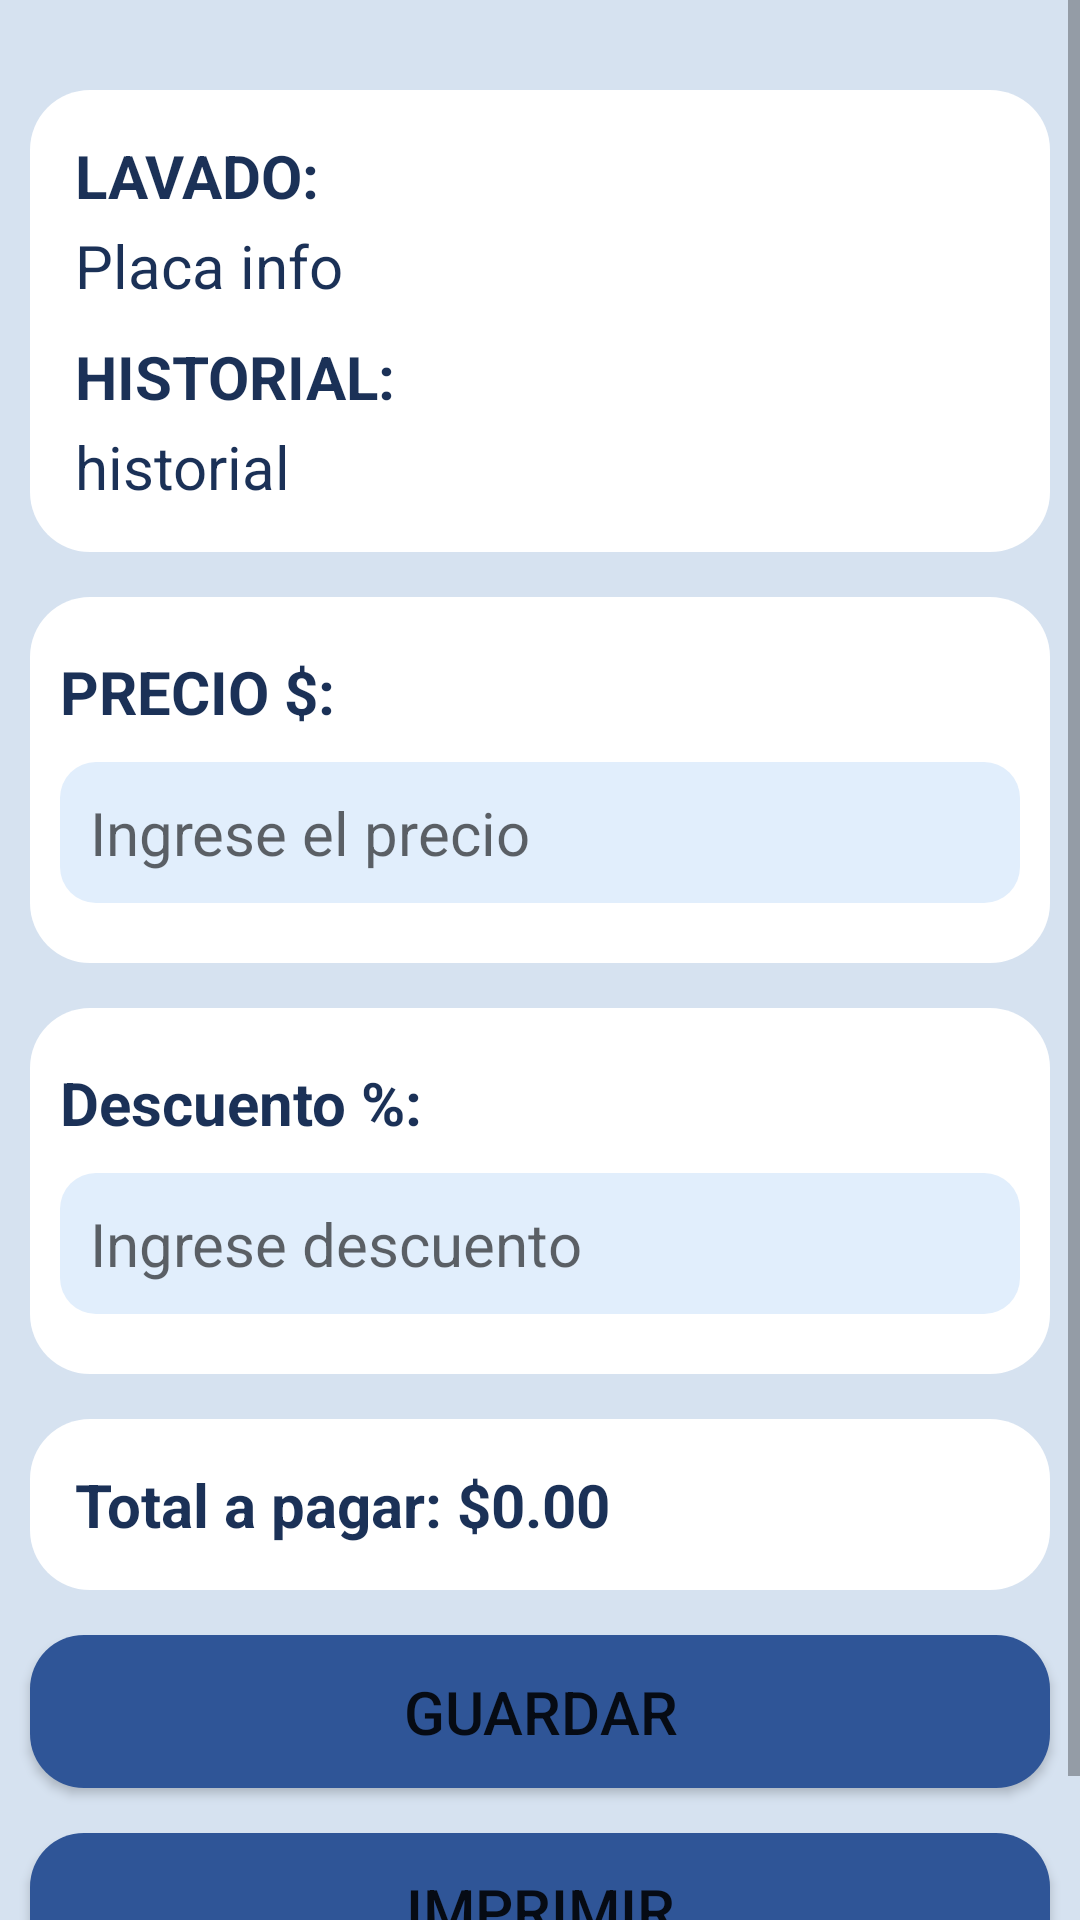

Reconstruct the res/layout file that produces this screen, plus the resources it refers to.
<!-- AndroidManifest.xml: application theme Theme.CarWashELAmigo -->
<!-- res/layout/activity_factura.xml -->
<?xml version="1.0" encoding="utf-8"?>
<LinearLayout xmlns:android="http://schemas.android.com/apk/res/android"
    xmlns:app="http://schemas.android.com/apk/res-auto"
    xmlns:tools="http://schemas.android.com/tools"
    android:layout_width="match_parent"
    android:layout_height="match_parent"
    android:orientation="vertical"
    android:background="@color/backgroundColor"
    tools:context=".Factura">

    <ScrollView
        android:layout_width="match_parent"
        android:layout_height="match_parent">

        <LinearLayout
            android:layout_width="match_parent"
            android:layout_height="wrap_content"
            android:orientation="vertical">

            <LinearLayout
                android:layout_width="match_parent"
                android:layout_height="wrap_content"
                android:padding="15dp"
                android:layout_marginStart="10dp"
                android:layout_marginTop="30dp"
                android:layout_marginEnd="10dp"
                android:background="@drawable/fondo_etxt"
                android:orientation="vertical">

                <TextView
                    android:id="@+id/textView"
                    android:layout_width="match_parent"
                    android:layout_height="wrap_content"
                    android:text="@string/txtLavado"
                    android:textColor="@color/BarraName"
                    android:textSize="20dp"
                    android:layout_marginBottom="3dp"
                    android:textStyle="bold"/>

                <TextView
                    android:id="@+id/txtInfoPlaca"
                    android:layout_width="match_parent"
                    android:layout_height="wrap_content"
                    android:text="Placa info"
                    android:textColor="@color/BarraName"
                    android:textSize="20dp"
                    android:layout_marginBottom="10dp"/>

                <TextView
                    android:id="@+id/txtHistorial"
                    android:layout_width="match_parent"
                    android:layout_height="wrap_content"
                    android:text="@string/txtHistorial"
                    android:textColor="@color/BarraName"
                    android:textSize="20dp"
                    android:layout_marginBottom="3dp"
                    android:textStyle="bold"/>

                <TextView
                    android:id="@+id/historial"
                    android:layout_width="match_parent"
                    android:layout_height="wrap_content"
                    android:text="historial"
                    android:textColor="@color/BarraName"
                    android:textSize="20dp"/>

            </LinearLayout>

            <LinearLayout
                android:layout_width="match_parent"
                android:layout_height="wrap_content"
                android:padding="10dp"
                android:layout_marginStart="10dp"
                android:layout_marginTop="15dp"
                android:layout_marginEnd="10dp"
                android:background="@drawable/fondo_etxt"
                android:orientation="vertical">


                <TextView
                    android:id="@+id/textView4"
                    android:layout_width="match_parent"
                    android:layout_height="wrap_content"
                    android:layout_marginTop="8dp"
                    android:text="@string/txtPrecio"
                    android:textColor="@color/BarraName"
                    android:textSize="20dp"
                    android:textStyle="bold" />

                <EditText
                    android:id="@+id/etxtPrecio"
                    android:layout_width="match_parent"
                    android:layout_height="wrap_content"
                    android:ems="10"
                    android:layout_marginTop="10dp"
                    android:layout_marginBottom="10dp"
                    android:hint="@string/etxtPrecio"
                    android:inputType="numberDecimal"
                    android:textSize="20dp"
                    android:padding="10dp"
                    android:background="@drawable/fondo_txt"/>
            </LinearLayout>

            <LinearLayout
                android:layout_width="match_parent"
                android:layout_height="wrap_content"
                android:padding="10dp"
                android:layout_marginStart="10dp"
                android:layout_marginTop="15dp"
                android:layout_marginEnd="10dp"
                android:background="@drawable/fondo_etxt"
                android:orientation="vertical">

                <TextView
                    android:id="@+id/textView5"
                    android:layout_width="match_parent"
                    android:layout_height="wrap_content"
                    android:layout_marginTop="8dp"
                    android:text="@string/txtDescuento"
                    android:textColor="@color/BarraName"
                    android:textSize="20dp"
                    android:textStyle="bold" />

                <EditText
                    android:id="@+id/etxtDescuento"
                    android:layout_width="match_parent"
                    android:layout_height="wrap_content"
                    android:layout_marginTop="10dp"
                    android:layout_marginBottom="10dp"
                    android:textSize="20dp"
                    android:padding="10dp"
                    android:ems="10"
                    android:hint="@string/etxtDecueno"
                    android:inputType="number"
                    android:background="@drawable/fondo_txt"/>
            </LinearLayout>

            <LinearLayout
                android:layout_width="match_parent"
                android:layout_height="wrap_content"
                android:padding="15dp"
                android:layout_marginStart="10dp"
                android:layout_marginTop="15dp"
                android:layout_marginEnd="10dp"
                android:background="@drawable/fondo_etxt"
                android:orientation="vertical">

                <TextView
                    android:id="@+id/txtTotal"
                    android:layout_width="match_parent"
                    android:layout_height="wrap_content"
                    android:text="@string/etxtTotal"
                    android:textColor="@color/BarraName"
                    android:textSize="20dp"
                    android:textStyle="bold" />
            </LinearLayout>

            <Button
                android:id="@+id/btnGuardar"
                android:layout_width="match_parent"
                android:layout_height="wrap_content"
                android:layout_marginStart="10dp"
                android:layout_marginTop="15dp"
                android:layout_marginEnd="10dp"
                android:padding="12dp"
                android:text="@string/btnGuardar"
                android:textSize="20dp"
                android:background="@drawable/styles_btn"
                app:backgroundTint="@color/c_segundario" />

            <Button
                android:id="@+id/btnImprimir"
                android:layout_width="match_parent"
                android:layout_height="wrap_content"
                android:layout_marginStart="10dp"
                android:layout_marginTop="15dp"
                android:layout_marginEnd="10dp"
                android:layout_marginBottom="30dp"
                android:padding="12dp"
                android:text="@string/btnImprimir"
                android:textSize="20dp"
                android:background="@drawable/styles_btn"
                app:backgroundTint="@color/c_segundario"/>
        </LinearLayout>

    </ScrollView>

</LinearLayout>
<!-- resources referenced by this layout -->
<resources>
  <color name="BarraName">#1B3157</color>
  <color name="backgroundColor">#D6E2F0</color>
  <color name="c_segundario">#2F5597</color>
  <!-- drawable fondo_etxt (drawable) -->
  <?xml version="1.0" encoding="utf-8"?>
  <shape xmlns:android="http://schemas.android.com/apk/res/android">
  
      <solid
          android:color="#FFFFFF"
          android:paddingTop="25dp"
          android:paddingBottom="25dp"
          android:paddingLeft="15dp"
          android:paddingRight="15dp"
          />
  
      <corners
          android:radius="20dp"
          />
  
  </shape>
  <!-- drawable fondo_txt (drawable) -->
  <?xml version="1.0" encoding="utf-8"?>
  <shape xmlns:android="http://schemas.android.com/apk/res/android">
      <solid
          android:color="#E1EEFC"
          android:paddingTop="25dp"
          android:paddingBottom="25dp"
          android:paddingLeft="15dp"
          android:paddingRight="15dp"
          />
  
      <corners
          android:radius="12dp"
          />
  </shape>
  <!-- drawable styles_btn (drawable) -->
  <?xml version="1.0" encoding="utf-8"?>
  <shape xmlns:android="http://schemas.android.com/apk/res/android">
  
      <solid
          android:color="#2F5597"
          />
  
      <corners
          android:radius="18dp"
          />
  </shape>
  <string name="btnGuardar">Guardar</string>
  <string name="btnImprimir">Imprimir</string>
  <string name="etxtDecueno">Ingrese descuento</string>
  <string name="etxtPrecio">Ingrese el precio</string>
  <string name="etxtTotal">Total a pagar: $0.00</string>
  <string name="txtDescuento">Descuento %:</string>
  <string name="txtHistorial">HISTORIAL:</string>
  <string name="txtLavado">LAVADO:</string>
  <string name="txtPrecio">PRECIO $:</string>
  <style name="Theme.CarWashELAmigo" parent="Theme.MaterialComponents.DayNight.DarkActionBar">
          
          <item name="colorPrimary">@color/c_primario</item>
          <item name="colorPrimaryVariant">@color/c_terciario</item>
          <item name="colorOnPrimary">@color/white</item>
          
          <item name="colorSecondary">@color/c_primario</item>
          <item name="colorSecondaryVariant">@color/white</item>
          <item name="colorOnSecondary">@color/c_segundario</item>
          
          <item name="android:statusBarColor" tools:targetApi="l">?attr/colorPrimaryVariant</item>
          
      </style>
  <color name="c_primario">#27467D</color>
  <color name="c_terciario">#335CA3</color>
  <color name="white">#FFFFFF</color>
</resources>
